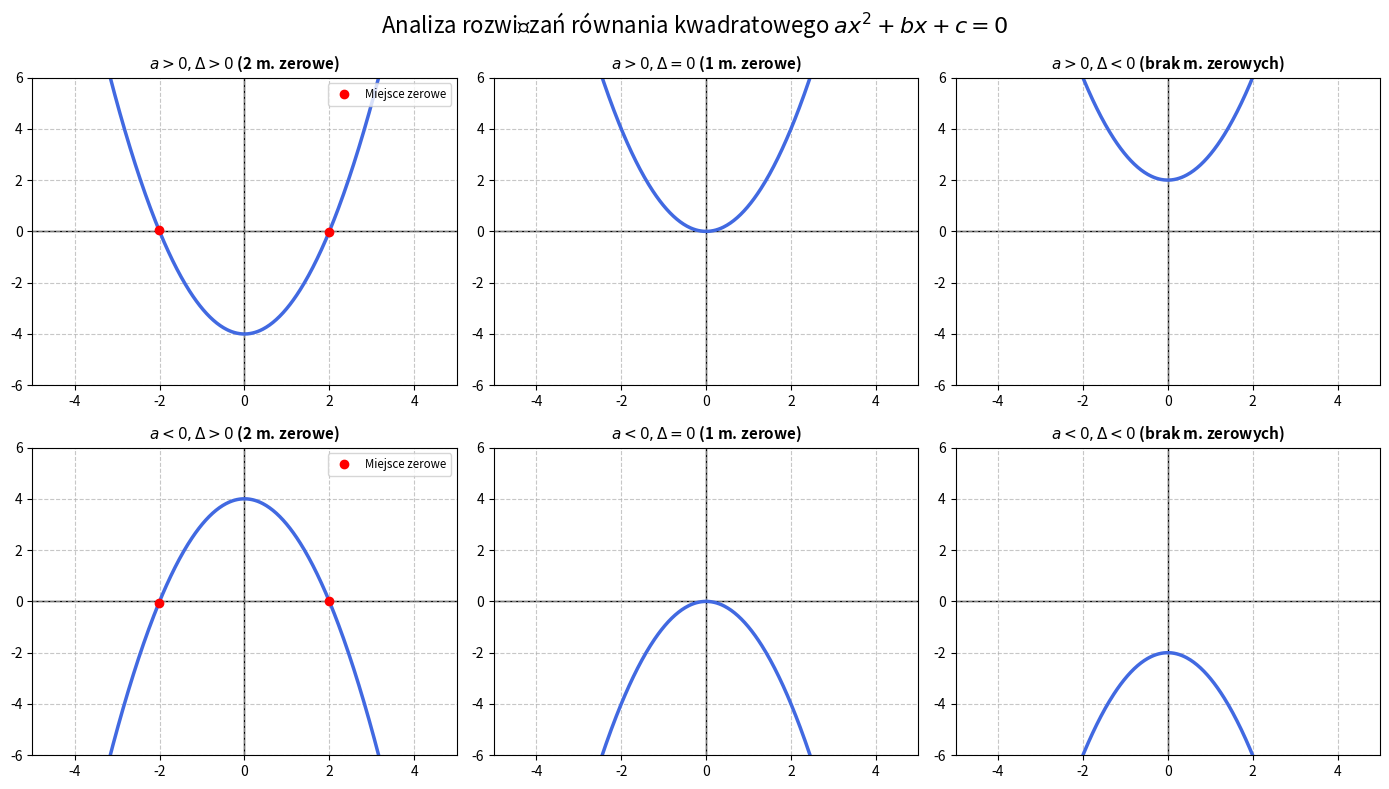

The matplotlib source for this figure:

"""
Zadanie 1:
Program edukacyjny prezentujący 6 typów wykresów funkcji kwadratowej.
Wykorzystuje wektoryzację NumPy do błyskawicznego generowania danych.
Układ 2x3 pozwala na bezpośrednie porównanie wpływu delty i współczynnika 'a'.
"""

import matplotlib.pyplot as plt
import numpy as np

def main():
    print("--- EDUKACYJNY GENERATOR PARABOL (NumPy Edition) ---")
    
    # Definicja danych 
    # Generujemy 500 punktów od razu dla wszystkich wykresów.
    x = np.linspace(-5, 5, 500)

    # Definicja 6 przypadków (a, b, c, Tytuł)
    # a - kierunek ramion, 
    # delta - liczba miejsc zerowych
    cases = [
        # Wiersz 1: a > 0 
        (1, 0, -4,  r"$a>0, \Delta>0$ (2 m. zerowe)"),  # x^2 - 4
        (1, 0, 0,   r"$a>0, \Delta=0$ (1 m. zerowe)"),   # x^2
        (1, 0, 2,   r"$a>0, \Delta<0$ (brak m. zerowych)"), # x^2 + 2
        
        # Wiersz 2: a < 0 
        (-1, 0, 4,  r"$a<0, \Delta>0$ (2 m. zerowe)"),  # -x^2 + 4
        (-1, 0, 0,  r"$a<0, \Delta=0$ (1 m. zerowe)"),   # -x^2
        (-1, 0, -2, r"$a<0, \Delta<0$ (brak m. zerowych)") # -x^2 - 2
    ]

    # Rysowanie
    fig, axs = plt.subplots(2, 3, figsize=(14, 8))
    fig.suptitle('Analiza rozwiązań równania kwadratowego $ax^2+bx+c=0$', fontsize=16)

    # Spłaszczamy tablicę osi dla łatwej iteracji
    axs_flat = axs.flatten()

    for ax, (a, b, c, title) in zip(axs_flat, cases):
        # Obliczenie Y - tutaj dzieje się magia NumPy.
        # Zamiast pętli for, mnożymy całą tablicę przez skalar.
        y = a * x**2 + b * x + c
        
        # Rysowanie
        ax.plot(x, y, linewidth=2.5, color='royalblue')
        
        # Osie układu
        ax.axhline(0, color='black', linewidth=1, zorder=1)
        ax.axvline(0, color='black', linewidth=1, zorder=1)
        
        # Kosmetyka
        ax.set_title(title, fontsize=11, fontweight='bold')
        ax.grid(True, linestyle='--', alpha=0.7)
        
        # Ustawienie sztywnych granic Y dla łatwego porównania wizualnego
        ax.set_ylim(-6, 6)
        ax.set_xlim(-5, 5)
        
        # Zaznaczenie miejsc zerowych 
        # Znajdujemy przybliżone miejsca zerowe numerycznie, tam gdzie znak zmienia się
        zero_crossings = np.where(np.diff(np.sign(y)))[0]
        if len(zero_crossings) > 0:
             ax.plot(x[zero_crossings], y[zero_crossings], 'ro', markersize=6, label='Miejsce zerowe')
             ax.legend(loc='upper right', fontsize='small')

    plt.tight_layout()
    plt.show()

if __name__ == "__main__":
    main()